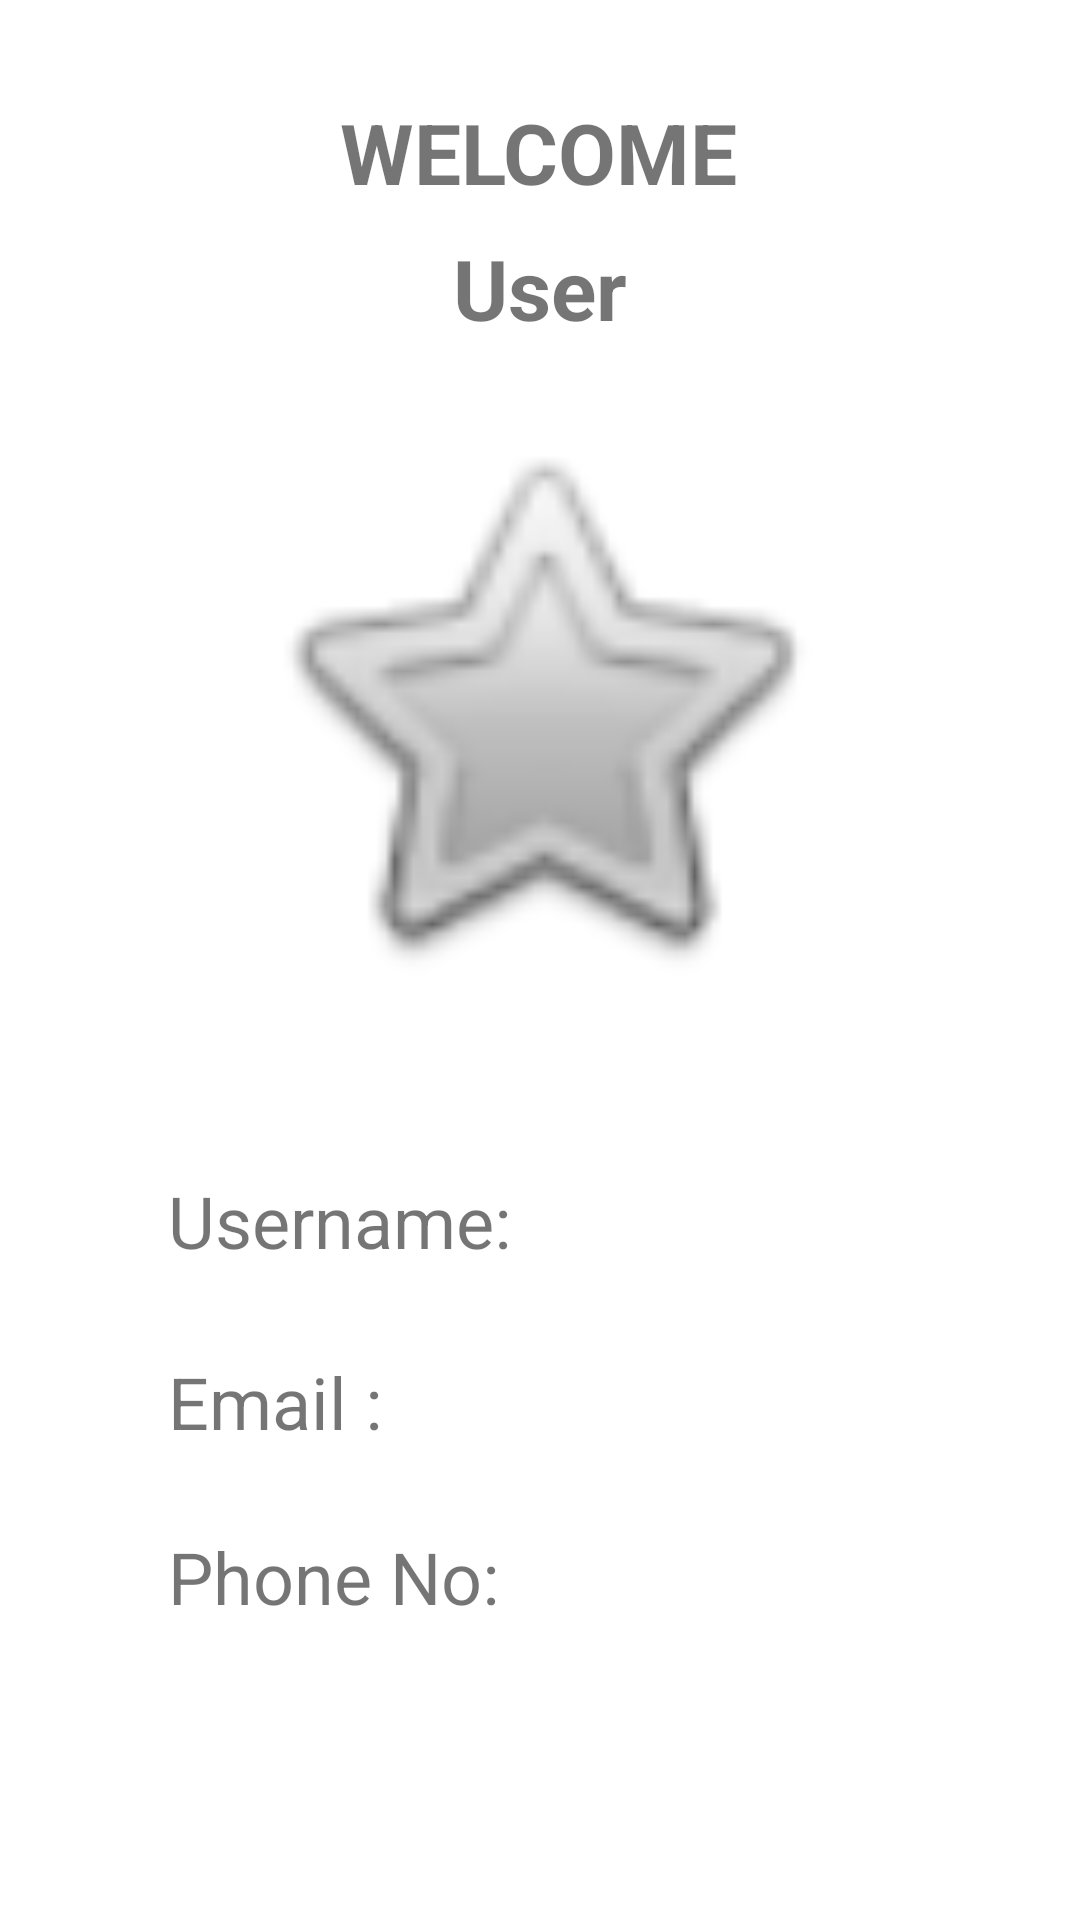

Android layout source for this screen:
<!-- AndroidManifest.xml: application theme Theme.Dresstify -->
<!-- res/layout/activity_profile.xml -->
<?xml version="1.0" encoding="utf-8"?>
<androidx.constraintlayout.widget.ConstraintLayout xmlns:android="http://schemas.android.com/apk/res/android"
    xmlns:app="http://schemas.android.com/apk/res-auto"
    xmlns:tools="http://schemas.android.com/tools"
    android:layout_width="match_parent"
    android:layout_height="match_parent"
    tools:context=".Profile">

    <TextView
        android:id="@+id/profile_phoneno_id"
        android:layout_width="200dp"
        android:layout_height="32dp"
        android:layout_marginStart="3dp"
        android:layout_marginLeft="3dp"
        android:layout_marginTop="26dp"
        android:text=""
        android:textSize="24dp"
        app:layout_constraintStart_toEndOf="@+id/textView9"
        app:layout_constraintTop_toBottomOf="@+id/profile_emailid" />

    <TextView
        android:id="@+id/profile_username"
        android:layout_width="200dp"
        android:layout_height="32dp"
        android:layout_marginTop="56dp"
        android:text=""
        android:textSize="24dp"
        app:layout_constraintStart_toEndOf="@+id/textView5"
        app:layout_constraintTop_toBottomOf="@+id/profile_image_id" />

    <TextView
        android:id="@+id/textView3"
        android:layout_width="wrap_content"
        android:layout_height="wrap_content"
        android:layout_marginTop="32dp"
        android:text="WELCOME"
        android:textSize="28dp"
        android:textStyle="bold"
        app:layout_constraintEnd_toEndOf="parent"
        app:layout_constraintHorizontal_bias="0.498"
        app:layout_constraintStart_toStartOf="parent"
        app:layout_constraintTop_toTopOf="parent" />

    <TextView
        android:id="@+id/profile_user"
        android:layout_width="wrap_content"
        android:layout_height="wrap_content"
        android:layout_marginTop="8dp"
        android:text="User"
        android:textSize="28dp"
        android:textStyle="bold"
        app:layout_constraintEnd_toEndOf="parent"
        app:layout_constraintStart_toStartOf="parent"
        app:layout_constraintTop_toBottomOf="@+id/textView3" />

    <ImageView
        android:id="@+id/profile_image_id"
        android:layout_width="200dp"
        android:layout_height="200dp"
        android:layout_marginTop="20dp"
        android:backgroundTint="@color/black"
        android:src="@android:drawable/btn_star"
        app:layout_constraintEnd_toEndOf="parent"
        app:layout_constraintHorizontal_bias="0.5"
        app:layout_constraintStart_toStartOf="parent"
        app:layout_constraintTop_toBottomOf="@+id/profile_user" />

    <TextView
        android:id="@+id/textView5"
        android:layout_width="wrap_content"
        android:layout_height="wrap_content"
        android:layout_marginStart="56dp"
        android:layout_marginLeft="56dp"
        android:layout_marginTop="56dp"
        android:text="Username: "
        android:textSize="24dp"
        app:layout_constraintStart_toStartOf="parent"
        app:layout_constraintTop_toBottomOf="@+id/profile_image_id" />

    <TextView
        android:id="@+id/textView6"
        android:layout_width="wrap_content"
        android:layout_height="wrap_content"
        android:layout_marginStart="56dp"
        android:layout_marginLeft="56dp"
        android:layout_marginTop="28dp"
        android:text="Email :"
        android:textSize="24dp"
        app:layout_constraintStart_toStartOf="parent"
        app:layout_constraintTop_toBottomOf="@+id/textView5" />

    <TextView
        android:id="@+id/profile_emailid"
        android:layout_width="198dp"
        android:layout_height="29dp"
        android:layout_marginStart="49dp"
        android:layout_marginLeft="49dp"
        android:layout_marginTop="28dp"
        android:text=""
        android:textSize="24dp"
        app:layout_constraintStart_toEndOf="@+id/textView6"
        app:layout_constraintTop_toBottomOf="@+id/profile_username" />

    <TextView
        android:id="@+id/textView9"
        android:layout_width="wrap_content"
        android:layout_height="wrap_content"
        android:layout_marginStart="56dp"
        android:layout_marginLeft="56dp"
        android:layout_marginTop="26dp"
        android:text="Phone No: "
        android:textSize="24dp"
        app:layout_constraintStart_toStartOf="parent"
        app:layout_constraintTop_toBottomOf="@+id/textView6" />
</androidx.constraintlayout.widget.ConstraintLayout>
<!-- resources referenced by this layout -->
<resources>
  <style name="Theme.Dresstify" parent="Theme.MaterialComponents.DayNight.DarkActionBar">
          
          <item name="colorPrimary">@color/purple_500</item>
          <item name="colorPrimaryVariant">@color/purple_700</item>
          <item name="colorOnPrimary">@color/white</item>
          
          <item name="colorSecondary">@color/teal_200</item>
          <item name="colorSecondaryVariant">@color/teal_700</item>
          <item name="colorOnSecondary">@color/black</item>
          
          <item name="android:statusBarColor" tools:targetApi="l">?attr/colorPrimaryVariant</item>
          
      </style>
  <!-- not gathered from this repository: default colours our renderer supplied (Android Studio template values) -->
  <color name="purple_500">#FF6200EE</color>
  <color name="purple_700">#FF3700B3</color>
  <color name="teal_200">#FF03DAC5</color>
  <color name="teal_700">#FF018786</color>
  <color name="black">#FF000000</color>
  <color name="white">#FFFFFFFF</color>
</resources>
